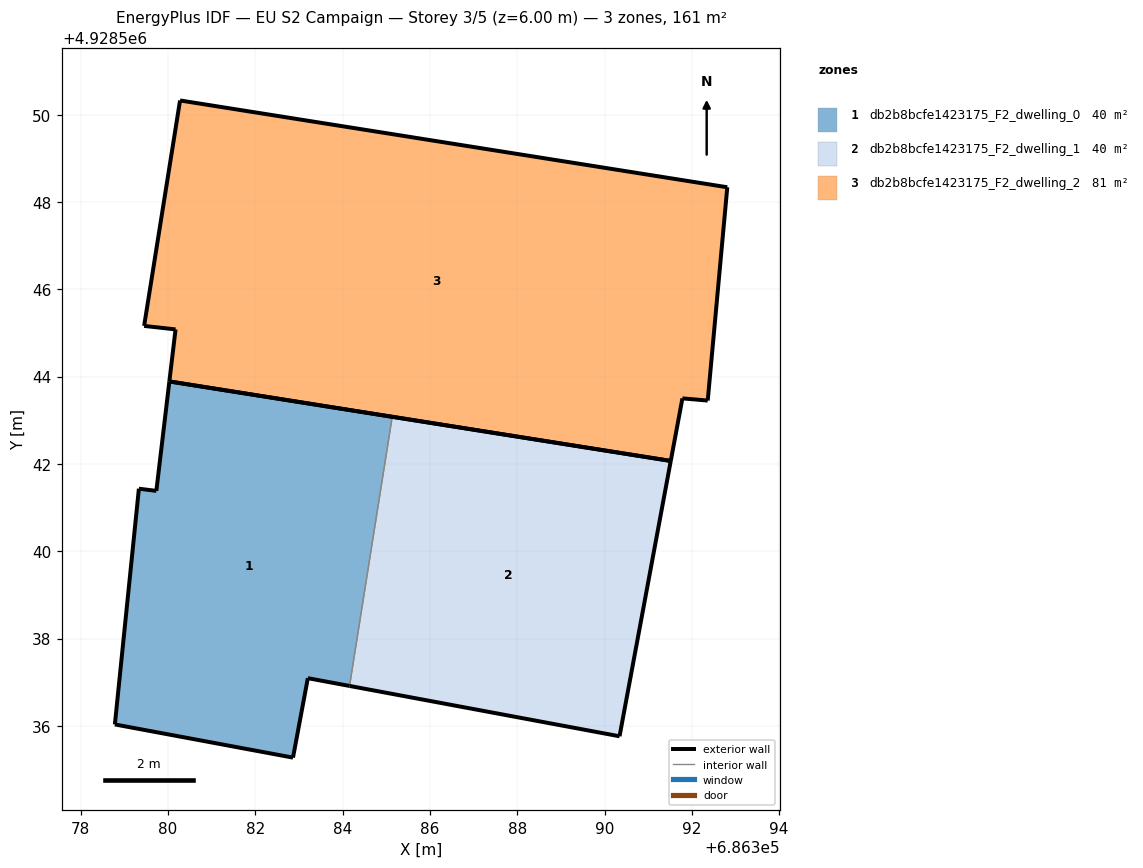
=== STOREY PLAN SPEC (per zone: floor XY polygon, exterior-wall plan segments, windows/doors) ===
zone 1: db2b8bcfe1423175_F2_dwelling_0  (40.3 m²)
  floor: (686384.16, 4928536.92) (686385.14, 4928543.08) (686380.03, 4928543.89) (686379.73, 4928541.38) (686379.33, 4928541.43) (686378.78, 4928536.03) (686382.86, 4928535.27) (686383.20, 4928537.09)
  exterior wall: (686383.20, 4928537.09) – (686382.86, 4928535.27)  [1.9 m]
  exterior wall: (686382.86, 4928535.27) – (686378.78, 4928536.03)  [4.2 m]
  exterior wall: (686378.78, 4928536.03) – (686379.33, 4928541.43)  [5.4 m]
  exterior wall: (686379.33, 4928541.43) – (686379.73, 4928541.38)  [0.4 m]
  exterior wall: (686379.73, 4928541.38) – (686380.03, 4928543.89)  [2.5 m]
  exterior wall: (686380.03, 4928543.89) – (686385.14, 4928543.08)  [5.2 m]
  exterior wall: (686384.16, 4928536.92) – (686383.20, 4928537.09)  [1.0 m]
  interior walls: 1
zone 2: db2b8bcfe1423175_F2_dwelling_1  (40.3 m²)
  floor: (686390.34, 4928535.76) (686391.52, 4928542.07) (686385.14, 4928543.08) (686384.16, 4928536.92)
  exterior wall: (686385.14, 4928543.08) – (686391.52, 4928542.07)  [6.5 m]
  exterior wall: (686391.52, 4928542.07) – (686390.34, 4928535.76)  [6.4 m]
  exterior wall: (686390.34, 4928535.76) – (686384.16, 4928536.92)  [6.3 m]
  interior walls: 1
zone 3: db2b8bcfe1423175_F2_dwelling_2  (80.7 m²)
  floor: (686391.52, 4928542.07) (686391.78, 4928543.50) (686392.36, 4928543.45) (686392.81, 4928548.34) (686380.28, 4928550.33) (686379.45, 4928545.16) (686380.17, 4928545.08) (686380.03, 4928543.89)
  exterior wall: (686392.81, 4928548.34) – (686392.36, 4928543.45)  [4.9 m]
  exterior wall: (686392.36, 4928543.45) – (686391.78, 4928543.50)  [0.6 m]
  exterior wall: (686391.78, 4928543.50) – (686391.52, 4928542.07)  [1.5 m]
  exterior wall: (686391.52, 4928542.07) – (686380.03, 4928543.89)  [11.6 m]
  exterior wall: (686380.03, 4928543.89) – (686380.17, 4928545.08)  [1.2 m]
  exterior wall: (686380.17, 4928545.08) – (686379.45, 4928545.16)  [0.7 m]
  exterior wall: (686379.45, 4928545.16) – (686380.28, 4928550.33)  [5.2 m]
  exterior wall: (686380.28, 4928550.33) – (686392.81, 4928548.34)  [12.7 m]

=== DERIVED (storey summary) ===
Building: EU S2 Campaign
Storey: 3 of 5  (floor level z = 6.00 m)
Storey gross floor area: 161.4 m²
Zones on this storey: 3
  - db2b8bcfe1423175_F2_dwelling_0: floor 40.3 m²; exterior wall 20.5 m (61.5 m²); WWR 0.0%
  - db2b8bcfe1423175_F2_dwelling_1: floor 40.3 m²; exterior wall 19.2 m (57.5 m²); WWR 0.0%
  - db2b8bcfe1423175_F2_dwelling_2: floor 80.7 m²; exterior wall 38.4 m (115.3 m²); WWR 0.0%
Zone adjacency (shared interzone walls):
  - db2b8bcfe1423175_F2_dwelling_0 ↔ db2b8bcfe1423175_F2_dwelling_1